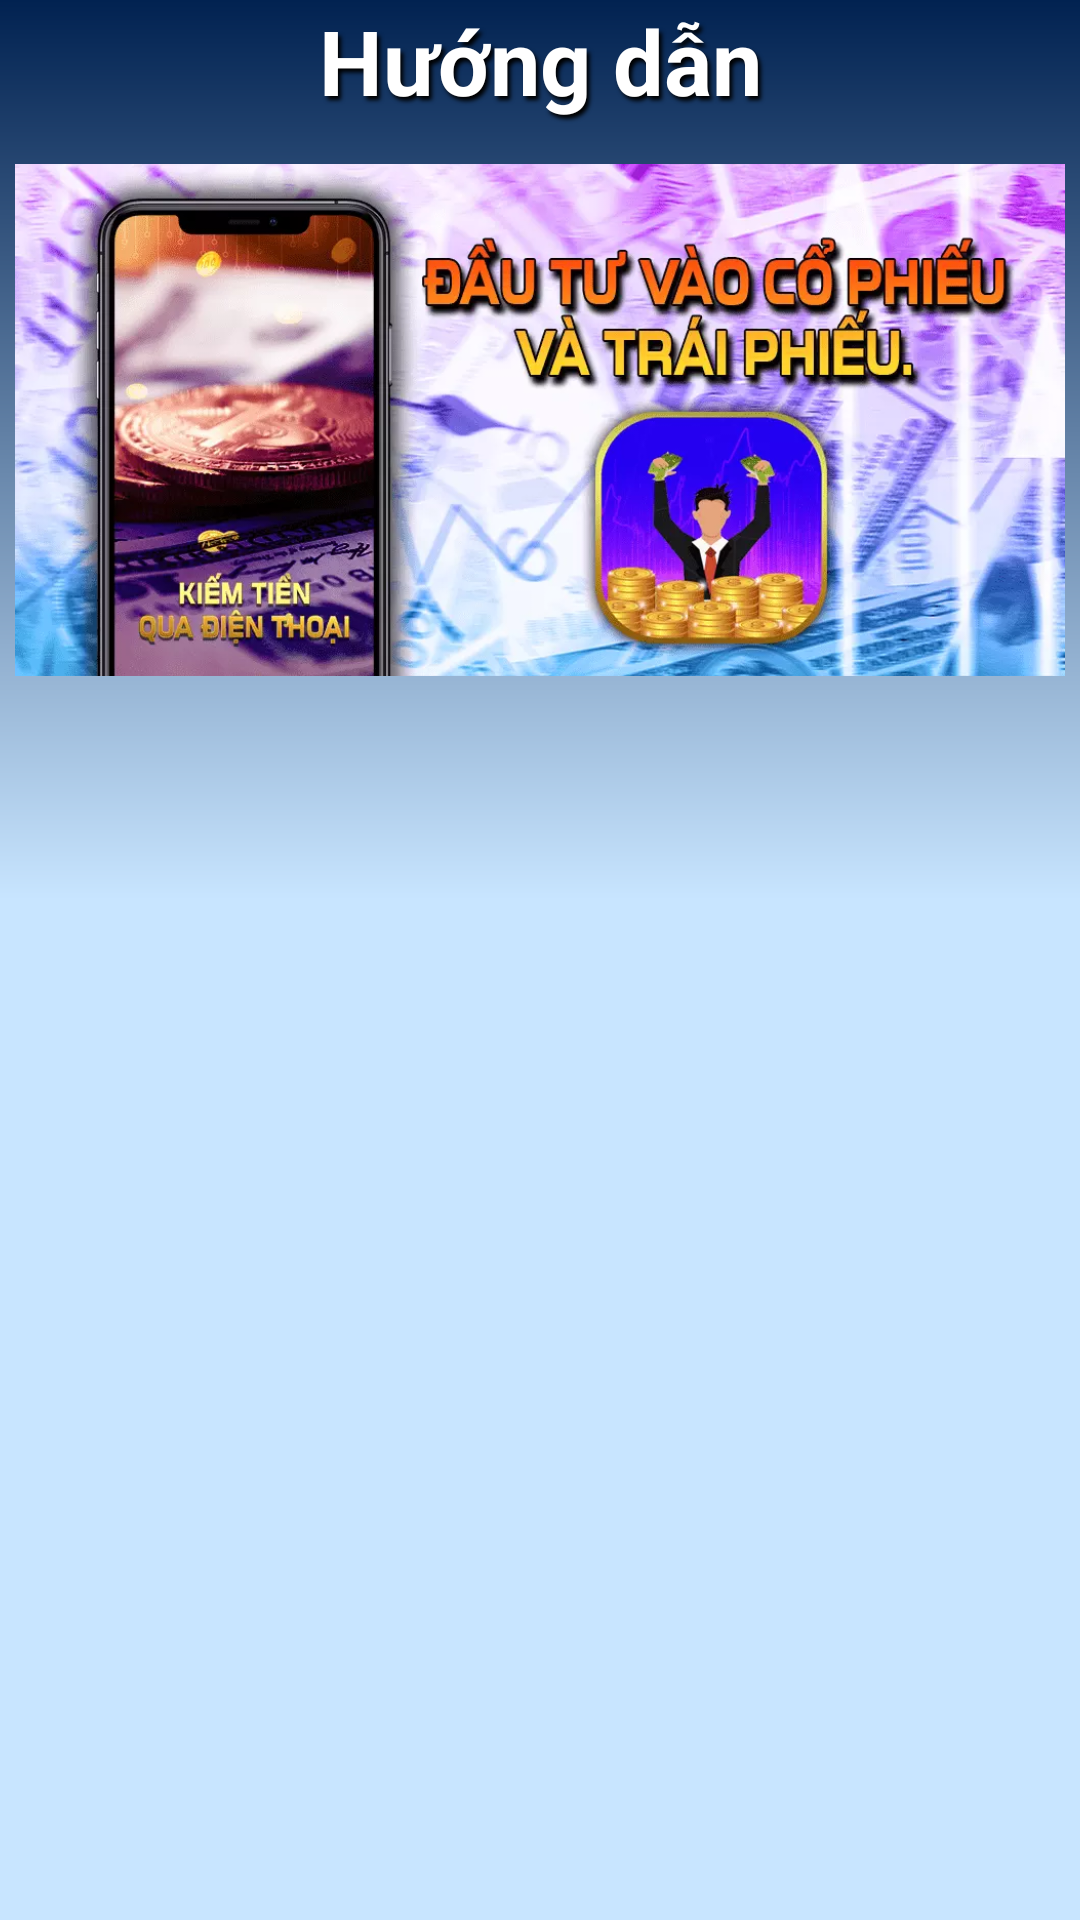

Android layout source for this screen:
<!-- AndroidManifest.xml: application theme Theme.Kiemtienqua -->
<!-- res/layout/fragment_guide.xml -->
<?xml version="1.0" encoding="utf-8"?>
<androidx.coordinatorlayout.widget.CoordinatorLayout
    xmlns:android="http://schemas.android.com/apk/res/android"
    xmlns:tools="http://schemas.android.com/tools"
    android:layout_width="match_parent"
    android:layout_height="match_parent"
    android:layout_marginTop="50dp"
    xmlns:app="http://schemas.android.com/apk/res-auto"
    tools:context=".Fragment.GuideFragment">


    <com.google.android.material.appbar.AppBarLayout
        android:layout_width="match_parent"
        android:layout_height="300dp"
        android:fitsSystemWindows="true">


        <com.google.android.material.appbar.CollapsingToolbarLayout
            android:layout_width="match_parent"
            android:layout_height="match_parent"
            android:background="@drawable/gradiant"
            app:contentScrim="@color/secondary_color"
            android:fitsSystemWindows="true"
            app:layout_scrollFlags="scroll|snap|exitUntilCollapsed"
            android:id="@+id/collapse_page">

            <TextView
                android:id="@+id/topTitle"
                android:layout_width="match_parent"
                android:layout_height="50dp"
                android:layout_gravity="center_horizontal"
                android:gravity="center_horizontal"
                android:textSize="30sp"
                android:textStyle="bold"
                android:text="@string/guide"
                app:layout_collapseMode="parallax"
                android:textColor="@color/white"
                android:shadowRadius="3"
                android:shadowColor="@color/black"
                android:shadowDy="4"
                android:shadowDx="3"/>

            <ImageView
                android:layout_width="match_parent"
                android:layout_height="250dp"
                android:layout_marginStart="5dp"
                android:layout_marginEnd="5dp"
                android:layout_gravity="center"
                android:layout_marginBottom="10dp"
                android:src="@drawable/banner"
                app:layout_collapseMode="parallax" />
        </com.google.android.material.appbar.CollapsingToolbarLayout>
    </com.google.android.material.appbar.AppBarLayout>
    <androidx.core.widget.NestedScrollView
        android:id="@+id/nestedScroll"
        android:layout_width="match_parent"
        android:layout_height="match_parent"
        android:background="@color/bgg"
        android:overScrollMode="never"
        app:layout_behavior="com.google.android.material.appbar.AppBarLayout$ScrollingViewBehavior">

        <androidx.constraintlayout.widget.ConstraintLayout
            android:layout_width="match_parent"
            android:layout_height="wrap_content">

            <com.google.android.material.imageview.ShapeableImageView
                android:id="@+id/shapeableImageView"
                android:layout_width="match_parent"
                android:layout_height="0dp"
                android:background="@drawable/bg"
                android:contentDescription="@null"
                android:scaleType="fitXY"
                app:layout_constraintBottom_toBottomOf="@+id/guideRecycler"
                app:layout_constraintTop_toTopOf="parent"
                app:shapeAppearanceOverlay="@style/shapebg">

            </com.google.android.material.imageview.ShapeableImageView>

            <androidx.recyclerview.widget.RecyclerView
                android:id="@+id/guideRecycler"
                android:layout_width="match_parent"
                android:layout_height="wrap_content"
                app:layout_constraintEnd_toEndOf="@+id/shapeableImageView"
                app:layout_constraintStart_toStartOf="parent"
                app:layout_constraintTop_toTopOf="parent" />

        </androidx.constraintlayout.widget.ConstraintLayout>
    </androidx.core.widget.NestedScrollView>
</androidx.coordinatorlayout.widget.CoordinatorLayout>
<!-- resources referenced by this layout -->
<resources>
  <color name="bgg">#C8E5FF</color>
  <color name="black">#FF000000</color>
  <color name="secondary_color">#012251</color>
  <color name="white">#FFFFFFFF</color>
  <!-- drawable banner: webp bitmap (drawable-xxxhdpi, 73496 bytes) -->
  <!-- drawable bg: webp bitmap (drawable-xxxhdpi, 70948 bytes) -->
  <!-- drawable gradiant (drawable) -->
  <?xml version="1.0" encoding="utf-8"?>
  <shape
      xmlns:android="http://schemas.android.com/apk/res/android">
  
  
      <gradient
          android:startColor="@color/bgg"
          android:angle="90"
          android:endColor="@color/secondary_color"/>
  
  </shape>
  <string name="guide">Hướng dẫn</string>
  <style name="shapebg">
          <item name="cornerSizeTopLeft">100dp</item>
          <item name="cornerSizeTopRight">100dp</item>
          <item name="cornerFamily">rounded</item>
      </style>
  <style name="Theme.Kiemtienqua" parent="Theme.MaterialComponents.DayNight.NoActionBar">
          
          <item name="colorPrimary">@color/purple_500</item>
          <item name="colorPrimaryVariant">@color/purple_700</item>
          <item name="colorOnPrimary">@color/white</item>
          
          <item name="colorSecondary">@color/teal_200</item>
          <item name="colorSecondaryVariant">@color/teal_700</item>
          <item name="colorOnSecondary">@color/black</item>
          
          <item name="android:statusBarColor" tools:targetApi="l">?attr/colorPrimaryVariant</item>
          
      </style>
  <color name="purple_500">#FF6200EE</color>
  <color name="purple_700">#FF3700B3</color>
  <color name="teal_200">#FF03DAC5</color>
  <color name="teal_700">#FF018786</color>
</resources>
